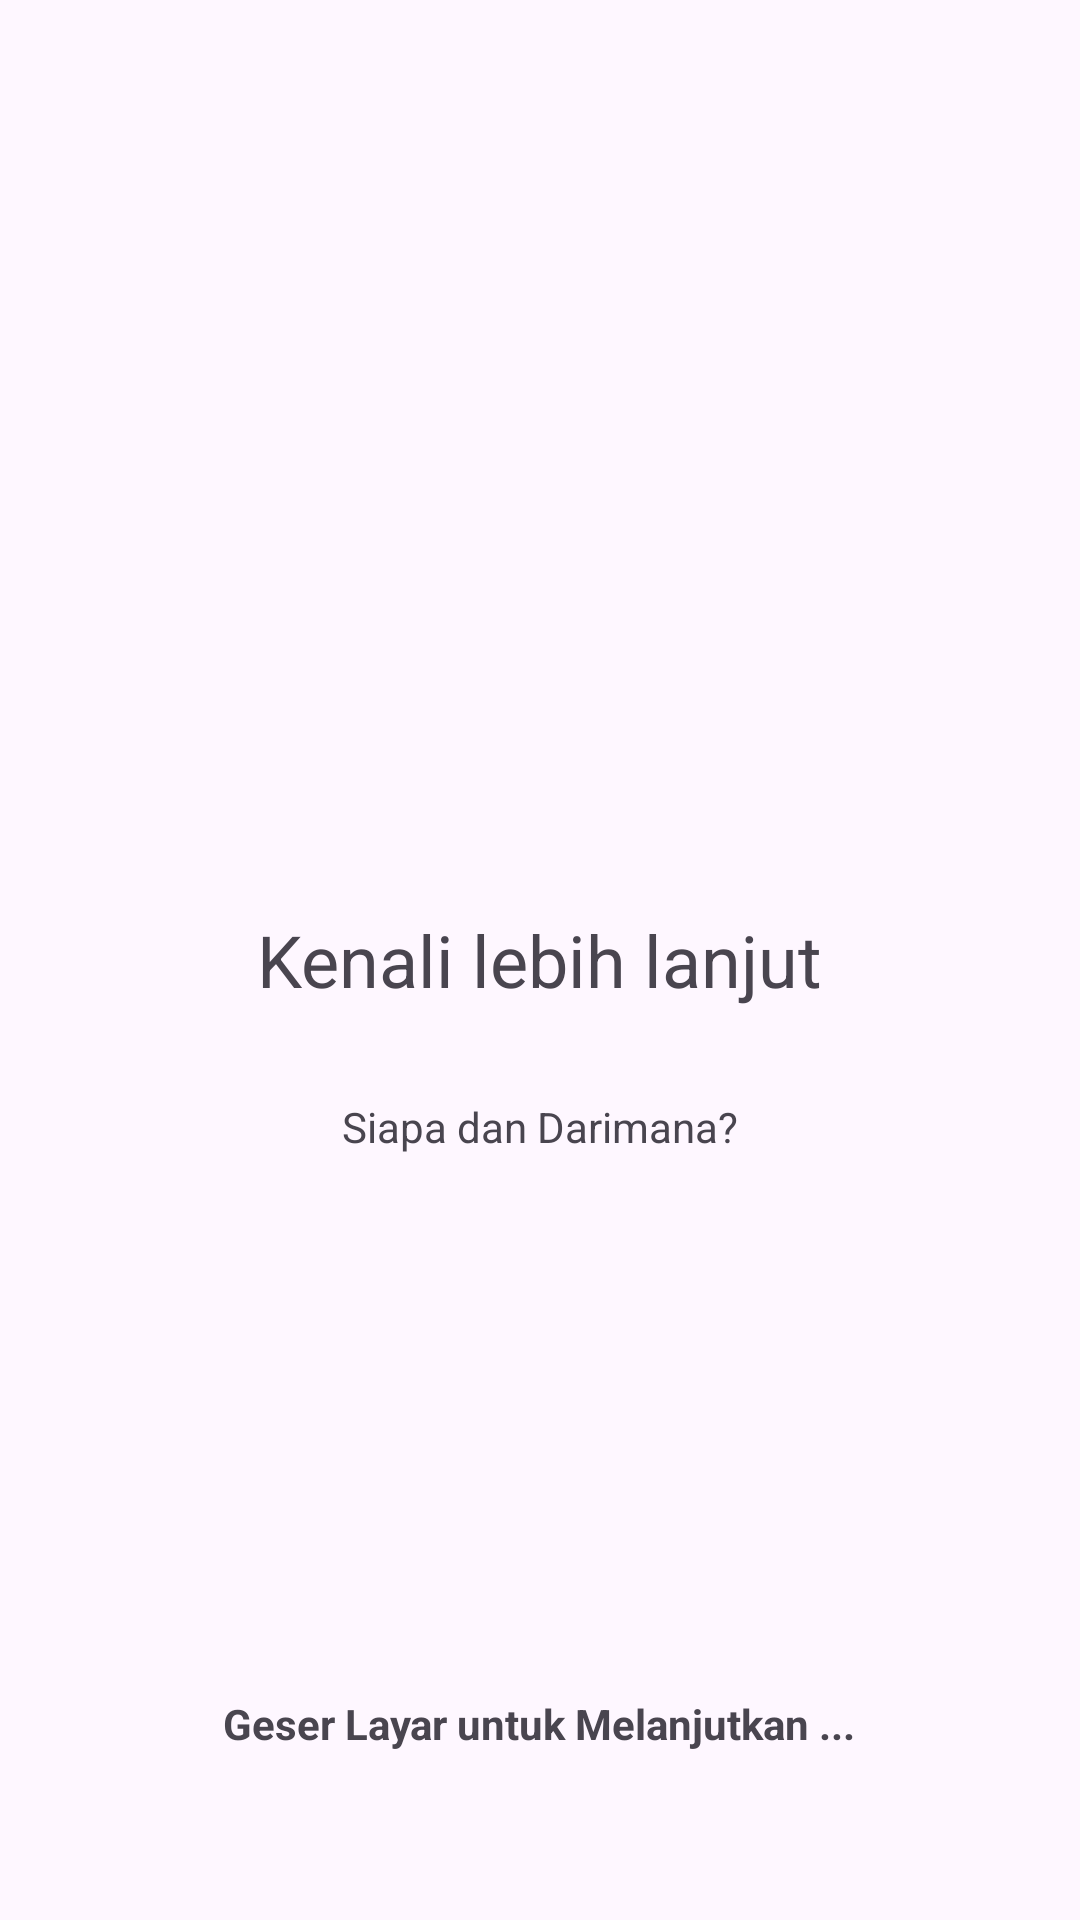

Reconstruct the res/layout file that produces this screen, plus the resources it refers to.
<!-- AndroidManifest.xml: application theme Theme.UTS_IBP_1 -->
<!-- res/layout/onboarding_screen2.xml -->
<?xml version="1.0" encoding="utf-8"?>
<RelativeLayout xmlns:android="http://schemas.android.com/apk/res/android"
    android:layout_width="match_parent"
    android:layout_height="match_parent"
    xmlns:app="http://schemas.android.com/apk/res-auto"
    android:padding="16dp">

    

    <TextView
        android:id="@+id/title"
        android:layout_width="wrap_content"
        android:layout_height="wrap_content"
        android:text="@string/kenali1"
        android:textSize="24sp"
        android:layout_centerInParent="true"
        android:layout_marginBottom="20dp" />

    <TextView
        android:id="@+id/description"
        android:layout_width="wrap_content"
        android:layout_height="wrap_content"
        android:text="@string/kenali2"
        android:layout_below="@id/title"
        android:layout_centerHorizontal="true"
        android:layout_marginTop="10dp" />

    <ImageView
        android:id="@+id/know"
        android:layout_width="279dp"
        android:layout_height="304dp"
        android:layout_above="@+id/description"
        android:layout_centerInParent="true"
        app:srcCompat="@drawable/ic_onb2" />

    <TextView
        android:id="@+id/btnGetStarted"
        android:layout_width="wrap_content"
        android:layout_height="wrap_content"
        android:text="@string/next"
        android:textStyle="bold"
        android:layout_centerHorizontal="true"
        android:layout_alignParentBottom="true"
        android:layout_marginBottom="40dp"/>

</RelativeLayout>
<!-- resources referenced by this layout -->
<resources>
  <string name="kenali1">Kenali lebih lanjut</string>
  <string name="kenali2">Siapa dan Darimana?</string>
  <string name="next">Geser Layar untuk Melanjutkan ...</string>
  <style name="Theme.UTS_IBP_1" parent="Base.Theme.UTS_IBP_1" />
  <style name="Base.Theme.UTS_IBP_1" parent="Theme.Material3.DayNight.NoActionBar">
          
          
      </style>
</resources>
